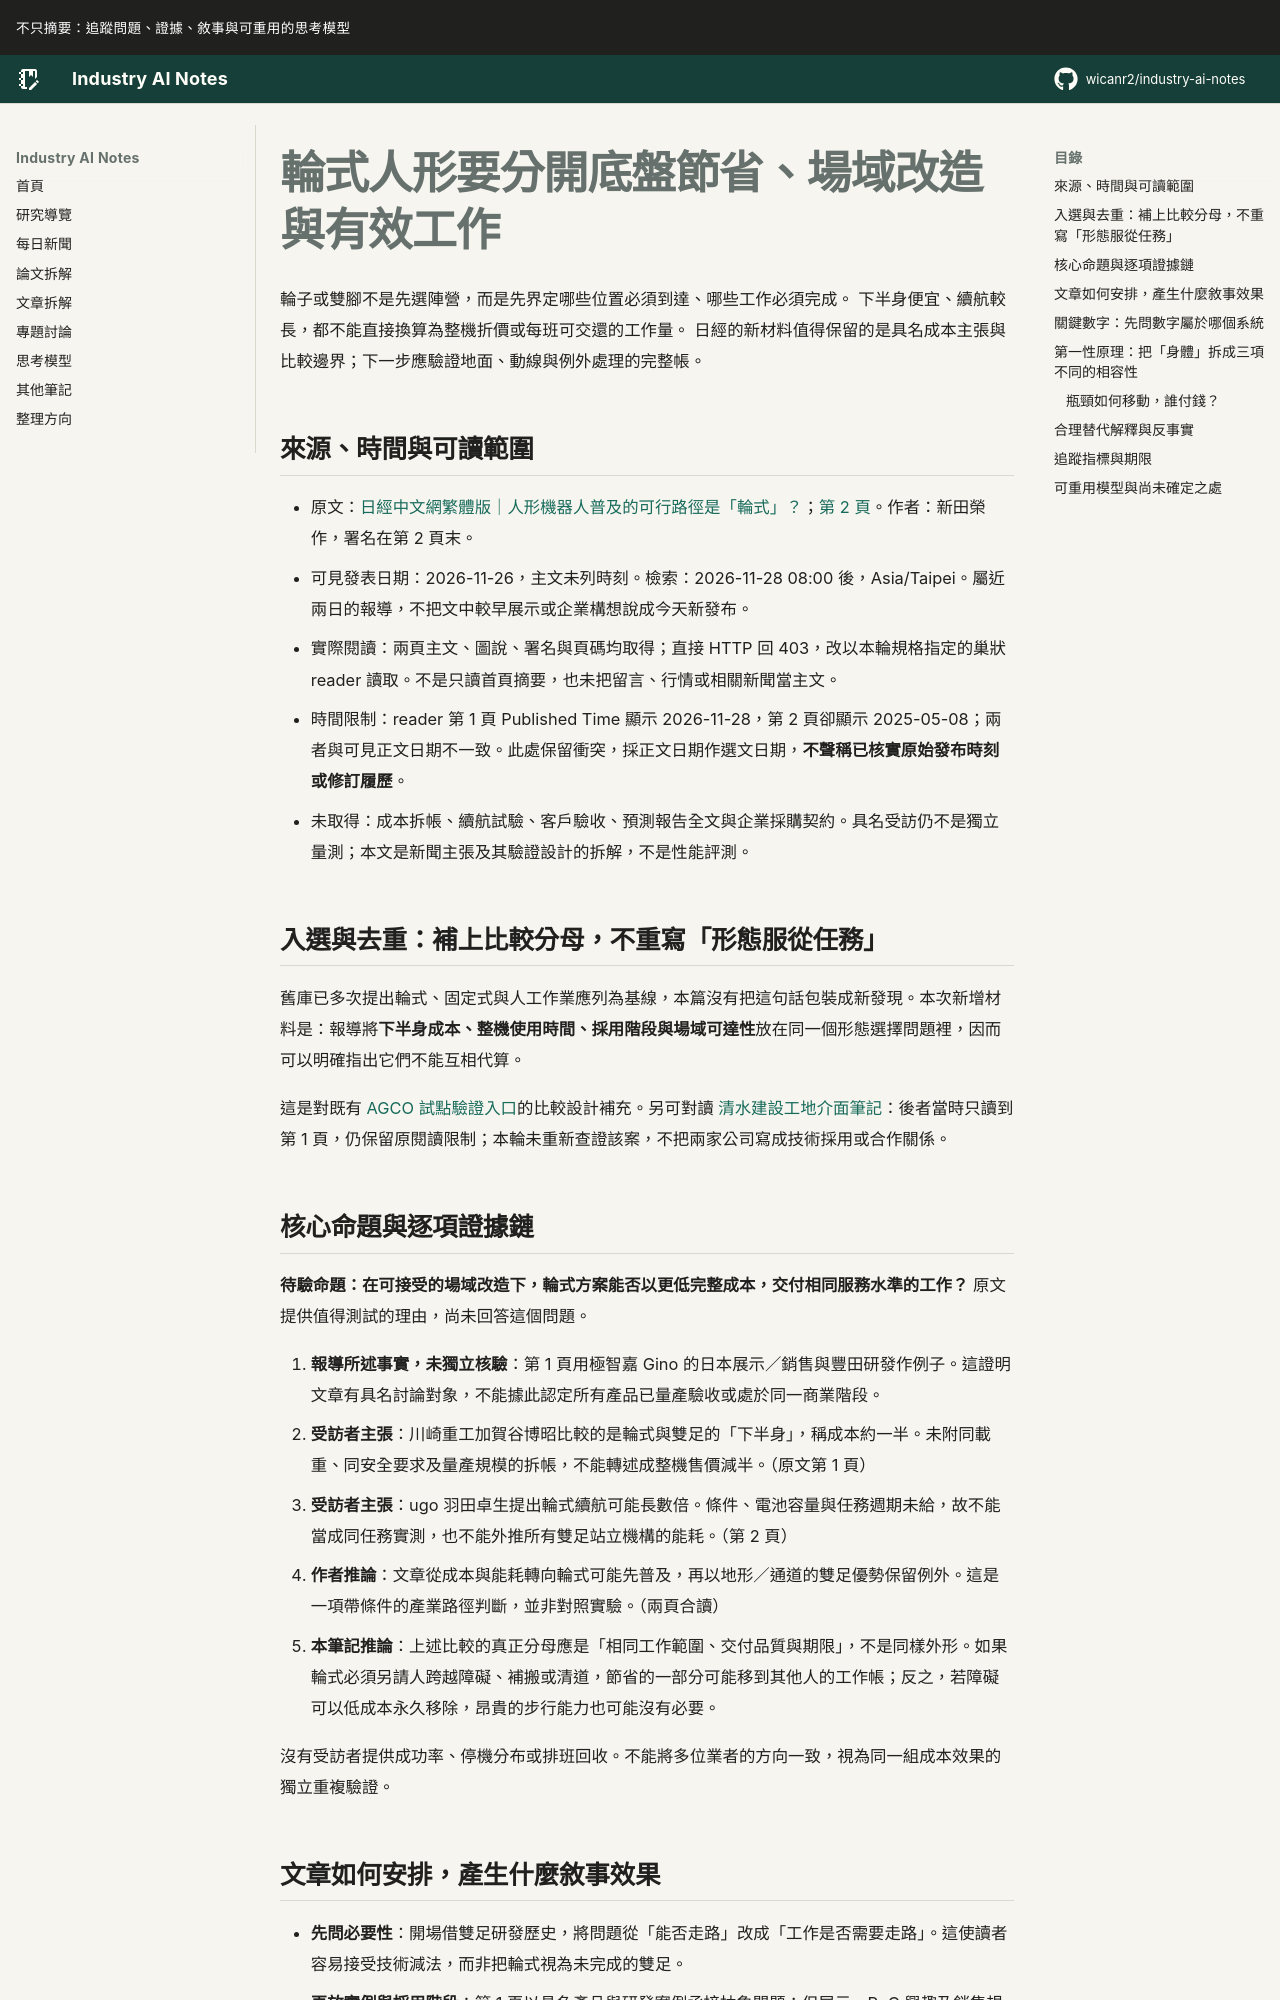

repository: wicanr2/industry-ai-notes · page: 新聞拆解/2026/2026-11-28/01-輪式人形要分開底盤節省場域改造與有效工作/index.html · generator: mkdocs

# 輪式人形要分開底盤節省、場域改造與有效工作

輪子或雙腳不是先選陣營，而是先界定哪些位置必須到達、哪些工作必須完成。
下半身便宜、續航較長，都不能直接換算為整機折價或每班可交還的工作量。
日經的新材料值得保留的是具名成本主張與比較邊界；下一步應驗證地面、動線與例外處理的完整帳。

## 來源、時間與可讀範圍

- 原文：[日經中文網繁體版｜人形機器人普及的可行路徑是「輪式」？](https://zh.cn.nikkei.com/industry/manufacturing/64808-2026-11-26-09-43-00.html)；[第 2 頁](https://zh.cn.nikkei.com/industry/manufacturing/64808-2026-11-26-09-43-00.html?start=1)。作者：新田榮作，署名在第 2 頁末。
- 可見發表日期：2026-11-26，主文未列時刻。檢索：2026-11-28 08:00 後，Asia/Taipei。屬近兩日的報導，不把文中較早展示或企業構想說成今天新發布。
- 實際閱讀：兩頁主文、圖說、署名與頁碼均取得；直接 HTTP 回 403，改以本輪規格指定的巢狀 reader 讀取。不是只讀首頁摘要，也未把留言、行情或相關新聞當主文。
- 時間限制：reader 第 1 頁 Published Time 顯示 2026-11-28，第 2 頁卻顯示 2025-05-08；兩者與可見正文日期不一致。此處保留衝突，採正文日期作選文日期，**不聲稱已核實原始發布時刻或修訂履歷**。
- 未取得：成本拆帳、續航試驗、客戶驗收、預測報告全文與企業採購契約。具名受訪仍不是獨立量測；本文是新聞主張及其驗證設計的拆解，不是性能評測。

## 入選與去重：補上比較分母，不重寫「形態服從任務」

舊庫已多次提出輪式、固定式與人工作業應列為基線，本篇沒有把這句話包裝成新發現。本次新增材料是：報導將**下半身成本、整機使用時間、採用階段與場域可達性**放在同一個形態選擇問題裡，因而可以明確指出它們不能互相代算。

這是對既有 [AGCO 試點驗證入口](../2026-10-21/02-人形機器人合約先買到驗證入口.md)的比較設計補充。另可對讀 [清水建設工地介面筆記](../2026-07-15/06-清水建設人形機器人工地試驗.md)：後者當時只讀到第 1 頁，仍保留原閱讀限制；本輪未重新查證該案，不把兩家公司寫成技術採用或合作關係。
